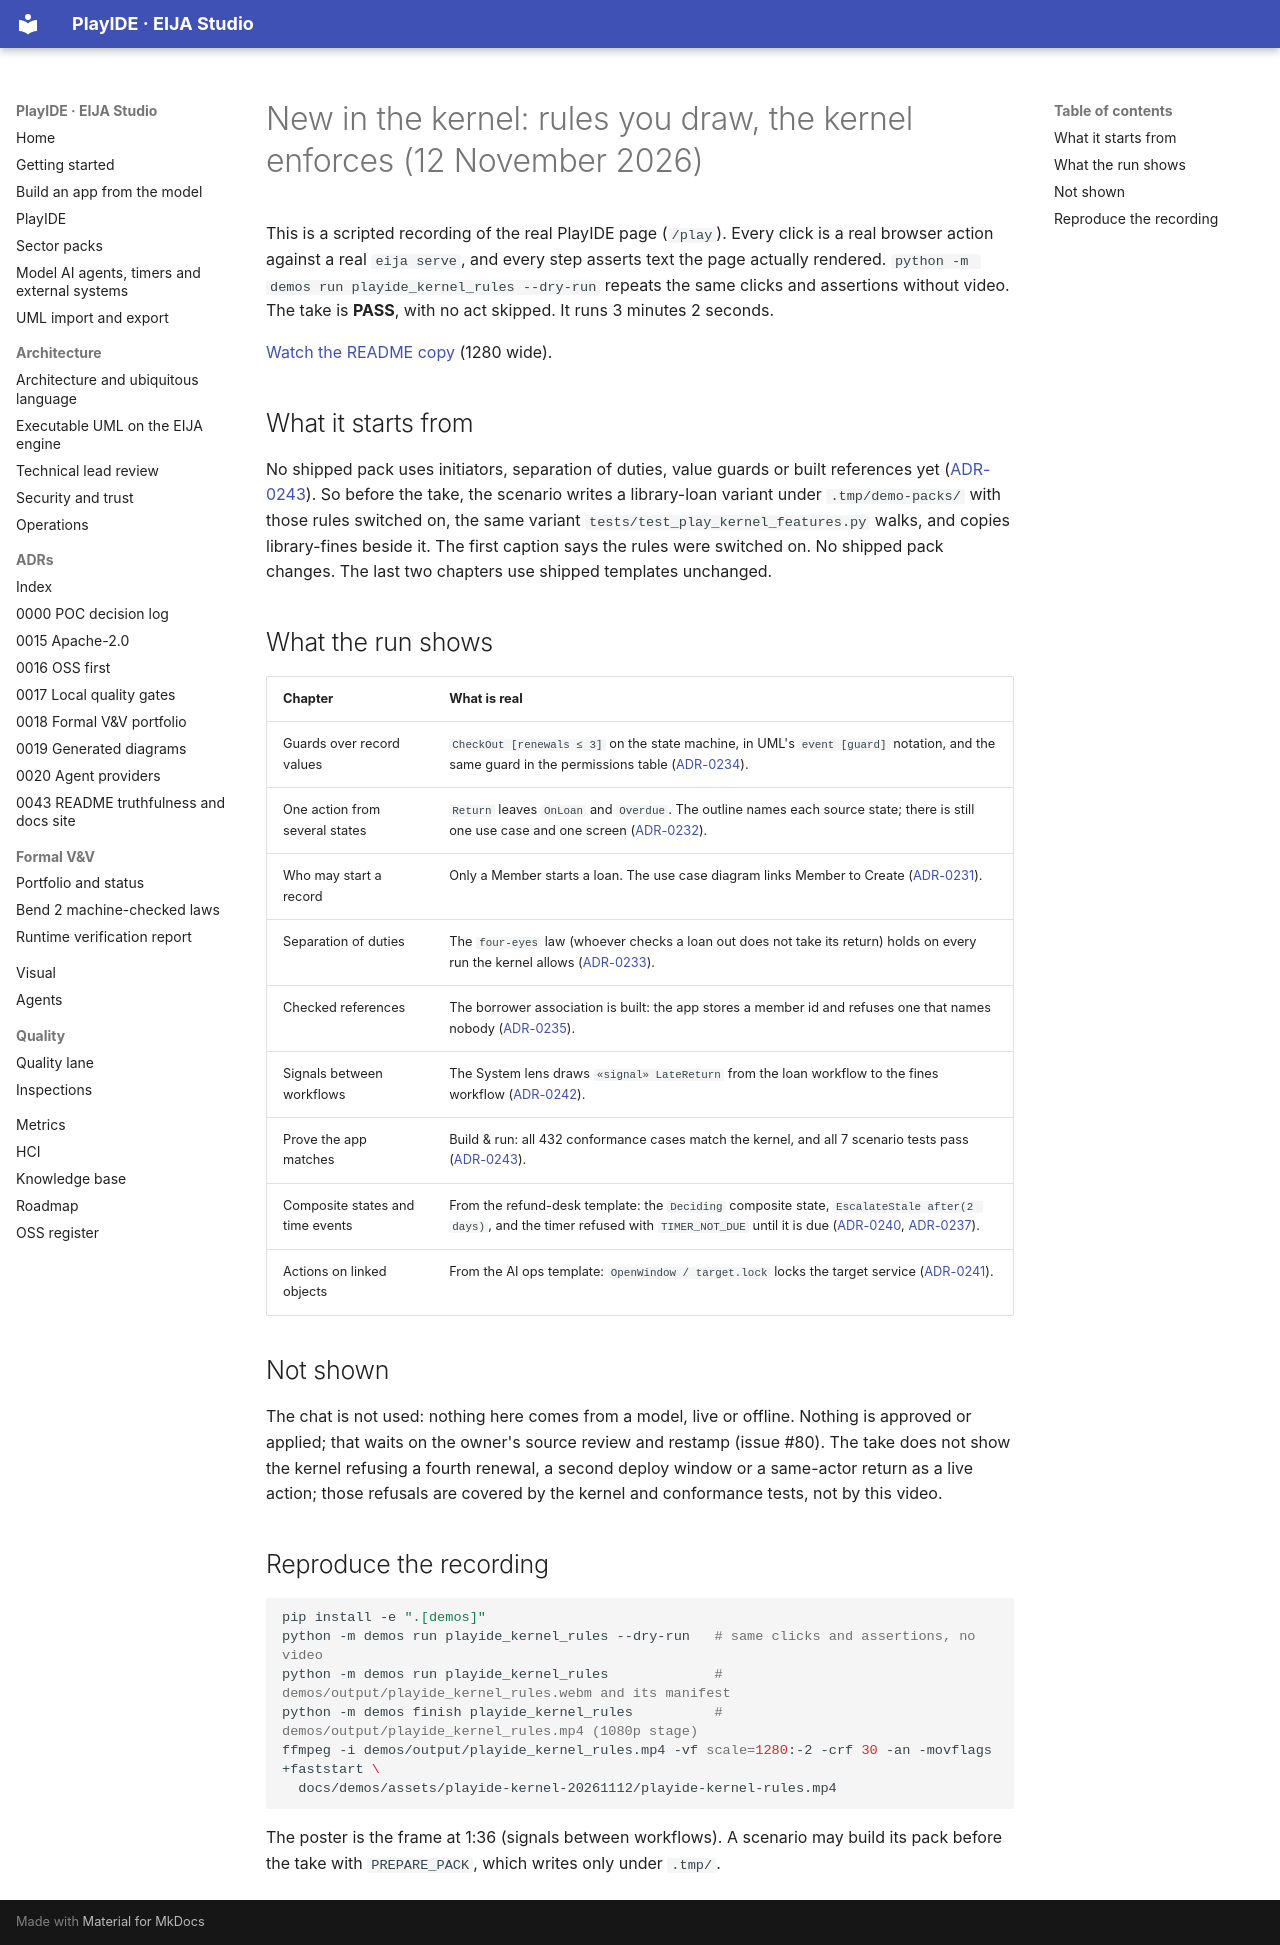

repository: 45ck/eija-studio · page: demos/2026-11-12-PLAYIDE-KERNEL-RULES/index.html · generator: mkdocs

# New in the kernel: rules you draw, the kernel enforces (12 November 2026)

This is a scripted recording of the real PlayIDE page (`/play`). Every click is a real browser action against a real `eija serve`, and every step asserts text the page actually rendered. `python -m demos run playide_kernel_rules --dry-run` repeats the same clicks and assertions without video. The take is **PASS**, with no act skipped. It runs 3 minutes 2 seconds.

[Watch the README copy](assets/playide-kernel-20261112/playide-kernel-rules.mp4) (1280 wide).

## What it starts from

No shipped pack uses initiators, separation of duties, value guards or built references yet ([ADR-0243](../adr/0243-conformance-that-catches-divergence.md)). So before the take, the scenario writes a library-loan variant under `.tmp/demo-packs/` with those rules switched on, the same variant `tests/test_play_kernel_features.py` walks, and copies library-fines beside it. The first caption says the rules were switched on. No shipped pack changes. The last two chapters use shipped templates unchanged.

## What the run shows

| Chapter | What is real |
|---|---|
| Guards over record values | `CheckOut [renewals ≤ 3]` on the state machine, in UML's `event [guard]` notation, and the same guard in the permissions table ([ADR-0234](../adr/0234-guards-over-record-values.md)). |
| One action from several states | `Return` leaves `OnLoan` and `Overdue`. The outline names each source state; there is still one use case and one screen ([ADR-0232](../adr/0232-one-action-from-several-states.md)). |
| Who may start a record | Only a Member starts a loan. The use case diagram links Member to Create ([ADR-0231](../adr/0231-who-may-start-a-record.md)). |
| Separation of duties | The `four-eyes` law (whoever checks a loan out does not take its return) holds on every run the kernel allows ([ADR-0233](../adr/0233-separation-of-duties.md)). |
| Checked references | The borrower association is built: the app stores a member id and refuses one that names nobody ([ADR-0235](../adr/0235-built-associations.md)). |
| Signals between workflows | The System lens draws `«signal» LateReturn` from the loan workflow to the fines workflow ([ADR-0242](../adr/0242-messages-between-workflows.md)). |
| Prove the app matches | Build & run: all 432 conformance cases match the kernel, and all 7 scenario tests pass ([ADR-0243](../adr/0243-conformance-that-catches-divergence.md)). |
| Composite states and time events | From the refund-desk template: the `Deciding` composite state, `EscalateStale after(2 days)`, and the timer refused with `TIMER_NOT_DUE` until it is due ([ADR-0240](../adr/0240-composite-states.md), [ADR-0237](../adr/0237-time-events.md)). |
| Actions on linked objects | From the AI ops template: `OpenWindow / target.lock` locks the target service ([ADR-0241](../adr/0241-actions-on-linked-objects.md)). |

## Not shown

The chat is not used: nothing here comes from a model, live or offline. Nothing is approved or applied; that waits on the owner's source review and restamp (issue #80). The take does not show the kernel refusing a fourth renewal, a second deploy window or a same-actor return as a live action; those refusals are covered by the kernel and conformance tests, not by this video.

## Reproduce the recording

```bash
pip install -e ".[demos]"
python -m demos run playide_kernel_rules --dry-run   # same clicks and assertions, no video
python -m demos run playide_kernel_rules             # demos/output/playide_kernel_rules.webm and its manifest
python -m demos finish playide_kernel_rules          # demos/output/playide_kernel_rules.mp4 (1080p stage)
ffmpeg -i demos/output/playide_kernel_rules.mp4 -vf scale=1280:-2 -crf 30 -an -movflags +faststart \
  docs/demos/assets/playide-kernel-20261112/playide-kernel-rules.mp4
```

The poster is the frame at 1:36 (signals between workflows). A scenario may build its pack before the take with `PREPARE_PACK`, which writes only under `.tmp/`.
